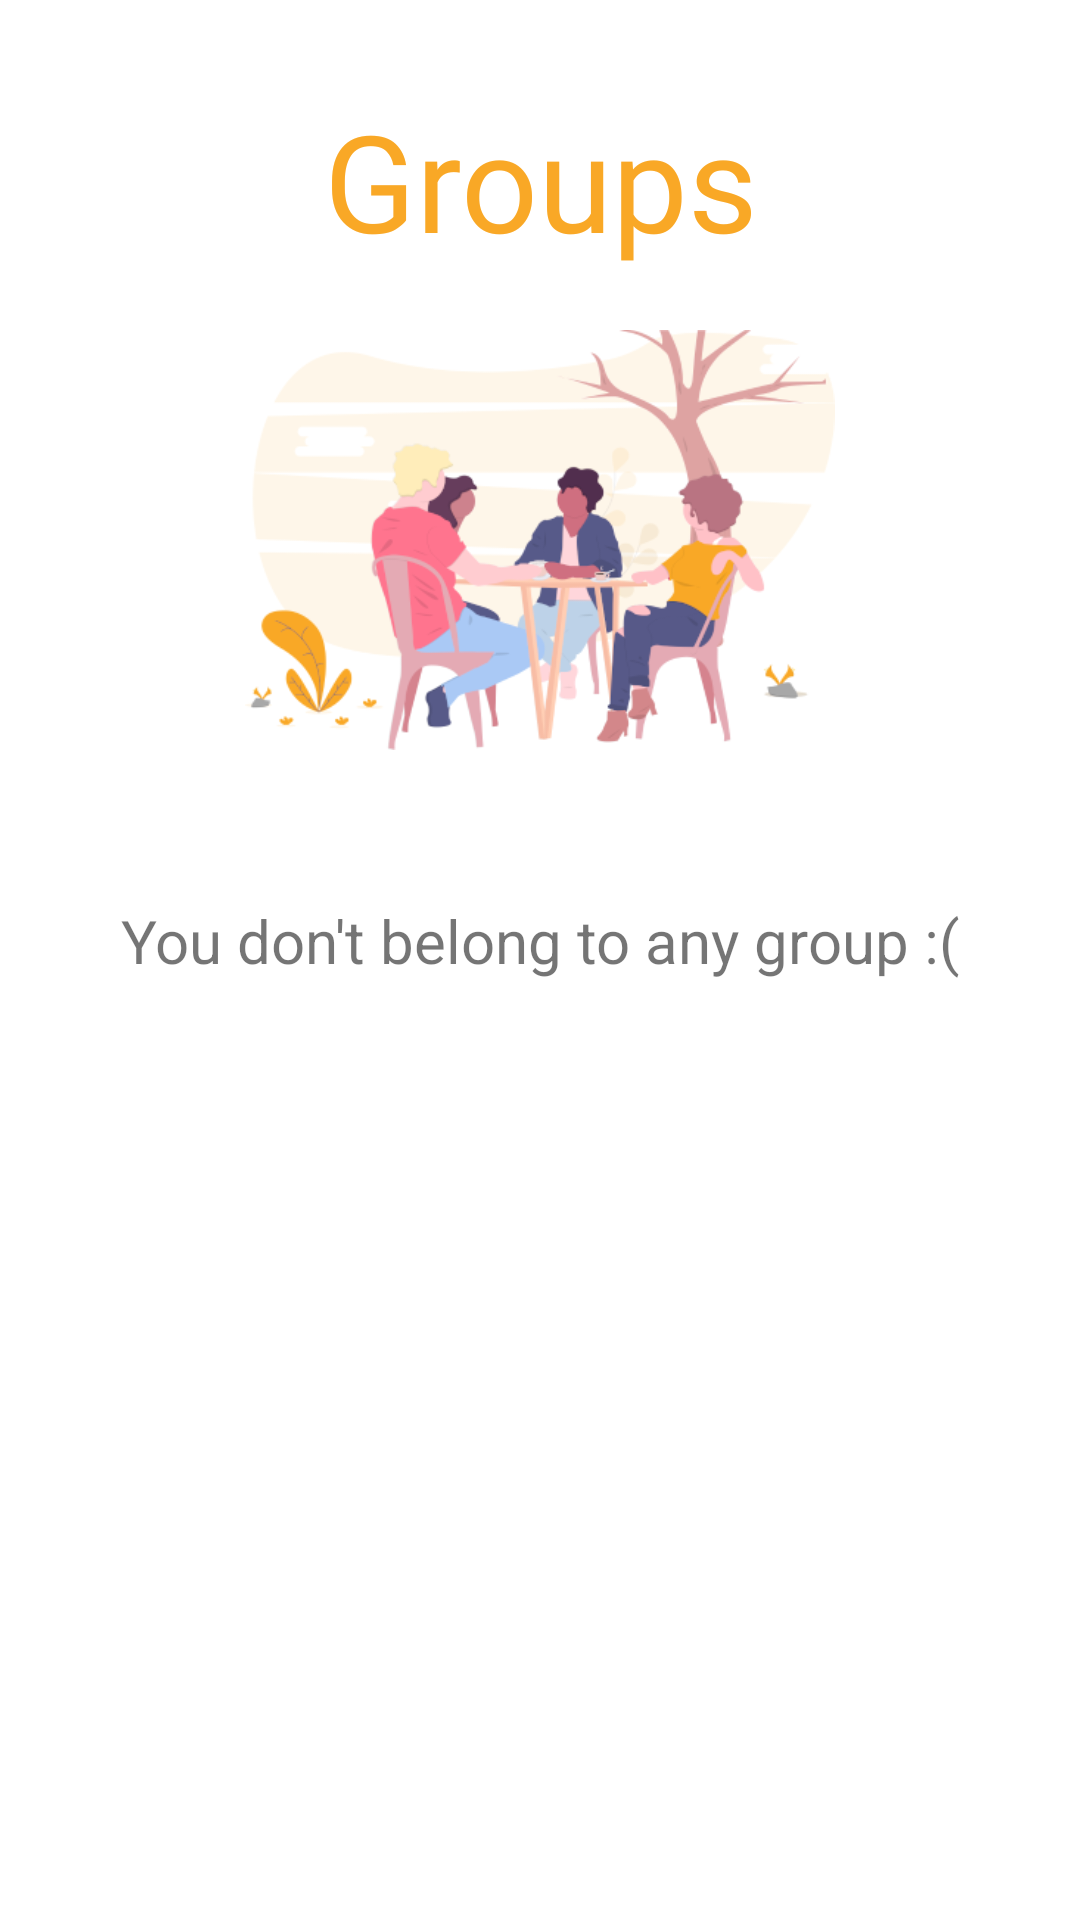

Produce the Android XML layout that renders to this screen, including the resource entries it uses.
<!-- AndroidManifest.xml: application theme Theme.BillsSplitter -->
<!-- res/layout/fragment_groups.xml -->
<?xml version="1.0" encoding="utf-8"?>
<RelativeLayout xmlns:android="http://schemas.android.com/apk/res/android"
    xmlns:tools="http://schemas.android.com/tools"
    android:layout_width="match_parent"
    android:layout_height="match_parent"
    xmlns:app="http://schemas.android.com/apk/res-auto"
    tools:context=".GroupsFragment">

    <TextView
        android:layout_width="match_parent"
        android:layout_height="wrap_content"
        android:gravity="center"
        android:textAlignment="center"
        android:layout_marginTop="30sp"
        android:text="Groups"
        android:textSize="45sp"
        android:textColor="#F9A826"
        android:fontFamily="@font/pottaoneregular"
        >
    </TextView>
    <ImageView
        android:id="@+id/img"
        android:layout_width="230dp"
        android:layout_height="140dp"
        android:layout_marginTop="110sp"
        android:src="@drawable/group"
        android:layout_centerHorizontal="true"
        />
    <TextView
        android:layout_width="match_parent"
        android:layout_height="wrap_content"
        android:gravity="center"
        android:textAlignment="center"
        android:textSize="20sp"
        android:layout_marginTop="300sp"
        android:text="You don't belong to any group :(">
    </TextView>
    <androidx.recyclerview.widget.RecyclerView
        android:layout_marginTop="262sp"
        android:id="@+id/groupsRv"
        android:layout_width="match_parent"
        android:layout_height="match_parent"
        tools:listitem="@layout/row_group_list"
        app:layoutManager="androidx.recyclerview.widget.LinearLayoutManager"
    />

</RelativeLayout>
<!-- res/layout/row_group_list.xml (included above) -->
<?xml version="1.0" encoding="utf-8"?>
<androidx.cardview.widget.CardView xmlns:android="http://schemas.android.com/apk/res/android"
    android:layout_width="match_parent"
    android:layout_height="wrap_content"
    xmlns:app="http://schemas.android.com/apk/res-auto"
    app:cardBackgroundColor="@color/white"
    app:contentPadding="3dp"
    android:layout_marginTop="1dp">

    <RelativeLayout
        android:layout_width="match_parent"
        android:layout_height="wrap_content">
        <com.blogspot.atifsoftwares.circularimageview.CircularImageView
            android:id="@+id/groupIconIv"
            android:layout_width="100dp"
            android:layout_marginLeft="5dp"
            android:layout_height="100dp"
            android:src="@drawable/group_default">
        </com.blogspot.atifsoftwares.circularimageview.CircularImageView>

        <TextView
            android:id="@+id/groupTitleTv"
            android:layout_width="match_parent"
            android:layout_height="wrap_content"
            android:text="Group Title"
            android:layout_toRightOf="@id/groupIconIv"
            android:layout_marginLeft="15dp"
            android:textSize="19sp"
            android:layout_marginTop="32sp"
            android:textColor="@color/black"
            />


    </RelativeLayout>

</androidx.cardview.widget.CardView>
<!-- resources referenced by this layout -->
<resources>
  <!-- drawable group: png bitmap (drawable-v24, 61815 bytes) -->
  <!-- drawable group_default: png bitmap (drawable-v24, 77125 bytes) -->
  <style name="Theme.BillsSplitter" parent="Theme.MaterialComponents.DayNight.DarkActionBar">
          
          <item name="colorPrimary">@color/purple_500</item>
          <item name="colorPrimaryVariant">@color/purple_500</item>
          <item name="colorOnPrimary">@color/white</item>
          
          <item name="colorSecondary">@color/teal_200</item>
          <item name="colorSecondaryVariant">@color/teal_700</item>
          <item name="colorOnSecondary">@color/black</item>
          
          <item name="android:statusBarColor" tools:targetApi="l">?attr/colorPrimaryVariant</item>
          
      </style>
  <!-- not gathered from this repository: default colours our renderer supplied (Android Studio template values) -->
  <color name="purple_500">#FF6200EE</color>
  <color name="teal_200">#FF03DAC5</color>
  <color name="teal_700">#FF018786</color>
  <color name="black">#FF000000</color>
  <color name="white">#FFFFFFFF</color>
</resources>
